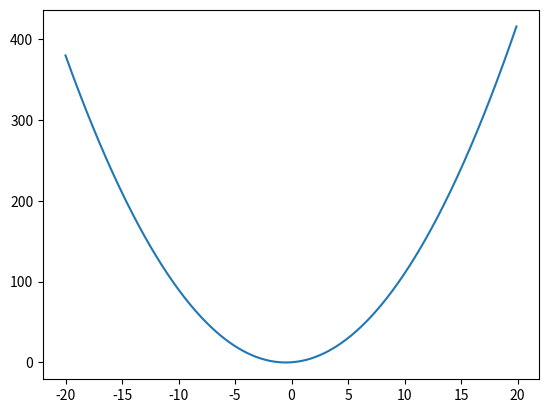

Here is the Python script that generated this plot:
import numpy as np
import matplotlib.pyplot as plt

#przykładowa funkcja x^2+x
def f(x):
    return x**2 + x 

x = np.arange(-20, 20, 0.1)
y = f(x)
plt.plot(x, y)

#obliczenie pochodnej metodą numeryczna -> obieramy mały przyrost "h"
h = 0.0001
x1 = 3 #punkt w jakim liczymy pochodną
grad = (f(x1+h) - f(x1)) / h
print(f(x1))
print(f(x1+h))
print(grad)

#x^2 + x to funkcja ktorej wykresem jest nadal parabola x^2 przesunieta odpowiednio w dol i lewo
#wynika to np z pochodnej - dla obu stron paraboli pochodna jest taka sama (rózni sie znakiem) - a wiec parabola jest taka sama, bo pochodna ma taki sam wspolczynnik kierunkowy w kazdym punkcie
#przesuniecie w lewo tez wynika z pochodnej - wierzcholek jest w punkcie -0.5 a nie w 0.0
#przesuniecie w dol wynika z tego, ze sa 2 miejsca zerowe funkcji x^2+x
#pochodna mówi czy funkcja w danym punkcie dla dx rosnie czy maleje

# 25 minuta ; zrobic ogolne repo do nauki ai, i  tam podfolder to np micrograd
# [redacted]
